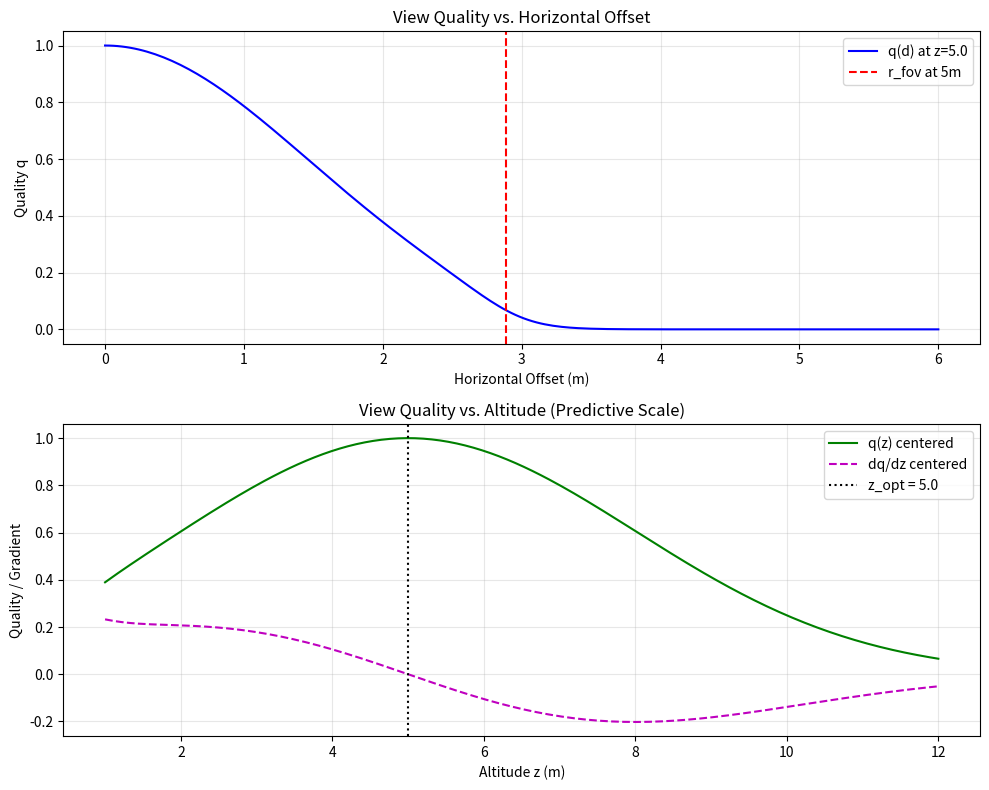

The matplotlib source for this figure: (Note: this script raises an exception after producing the figure.)
"""
View Quality Module
===================
Computes a scalar view quality score q ∈ [0, 1] given UAV (x, y, z) and
UGV (x, y) positions.

q is maximized when:
1. UGV is directly below the UAV (centered in FoV)
2. UAV altitude is near z_opt (optimal resolution/precision)

The function is **fully differentiable** and suitable for gradient-based 
optimization (SLSQP, etc.).
"""

import numpy as np


def compute_view_quality(
    uav_x: float,
    uav_y: float,
    uav_z: float,
    ugv_x: float,
    ugv_y: float,
    fov_angle: float = 1.047,
    sharpness: float = 5.0,
    z_opt: float = 5.0,
    sigma_z: float = 3.0,
) -> float:
    """
    Compute a smooth, differentiable 3D view quality score.

    Parameters
    ----------
    uav_x, uav_y, uav_z : float
        UAV position (world frame).
    ugv_x, ugv_y : float
        UGV position (world frame).
    fov_angle : float
        Full camera FoV angle (rad). Default: 1.047 (60°).
    sharpness : float
        Sigmoid steepness (κ) for the boundary roll-off.
    z_opt : float
        Optimal altitude (m) for sensor precision.
    sigma_z : float
        Standard deviation for altitude-based quality penalty.

    Returns
    -------
    q : float
        View quality score in (0, 1).
    """
    # 0. Derived geometry
    # FoV radius increases linearly with altitude: r = z * tan(theta/2)
    r_fov = uav_z * np.tan(fov_angle / 2.0)
    # Ensure r_fov is positive (though z should be >= 1.0 in practice)
    r_fov = np.maximum(r_fov, 0.1)

    # 1. Horizontal distance
    dx = uav_x - ugv_x
    dy = uav_y - ugv_y
    d = np.sqrt(dx * dx + dy * dy + 1e-12)

    # 2. Radial sigmoid (FoV boundary visibility)
    # Transitions from 1 (inside) to 0 (outside)
    q_radial = 1.0 / (1.0 + np.exp(sharpness * (d - r_fov)))

    # 3. Centering bonus (Resolution/Perspective)
    # Rewards keeping the target near the optical axis
    sigma_xy = r_fov / 2.0
    q_center = np.exp(-(d * d) / (2.0 * sigma_xy * sigma_xy))

    # 4. Altitude precision scale s(z)
    # Gaussian penalty centered at z_opt
    s_z = np.exp(-(uav_z - z_opt)**2 / (2.0 * sigma_z * sigma_z))

    return float(q_radial * q_center * s_z)


def compute_view_quality_gradient(
    uav_x: float,
    uav_y: float,
    uav_z: float,
    ugv_x: float,
    ugv_y: float,
    **kwargs,
) -> tuple:
    """
    Compute numerical gradient of view quality w.r.t. UAV position (x, y, z).

    Returns (dq/dx, dq/dy, dq/dz) via central differences.
    """
    eps = 1e-6
    dq_dx = (
        compute_view_quality(uav_x + eps, uav_y, uav_z, ugv_x, ugv_y, **kwargs)
        - compute_view_quality(uav_x - eps, uav_y, uav_z, ugv_x, ugv_y, **kwargs)
    ) / (2.0 * eps)
    dq_dy = (
        compute_view_quality(uav_x, uav_y + eps, uav_z, ugv_x, ugv_y, **kwargs)
        - compute_view_quality(uav_x, uav_y - eps, uav_z, ugv_x, ugv_y, **kwargs)
    ) / (2.0 * eps)
    dq_dz = (
        compute_view_quality(uav_x, uav_y, uav_z + eps, ugv_x, ugv_y, **kwargs)
        - compute_view_quality(uav_x, uav_y, uav_z - eps, ugv_x, ugv_y, **kwargs)
    ) / (2.0 * eps)
    return dq_dx, dq_dy, dq_dz


if __name__ == '__main__':
    import matplotlib
    matplotlib.use('Agg')
    import matplotlib.pyplot as plt

    ugv = (0.0, 0.0)
    
    # --- Test A: Radial sweep at fixed z=5.0 ---
    offsets = np.linspace(0.0, 6.0, 200)
    scores_radial = [compute_view_quality(d, 0.0, 5.0, *ugv) for d in offsets]
    
    # --- Test B: Altitude sweep at fixed offset=0.0 ---
    altitudes = np.linspace(1.0, 12.0, 200)
    scores_alt = [compute_view_quality(0.0, 0.0, z, *ugv) for z in altitudes]
    grads_alt = [compute_view_quality_gradient(0.0, 0.0, z, *ugv)[2] for z in altitudes]

    # --- Plotting ---
    fig, (ax1, ax2) = plt.subplots(2, 1, figsize=(10, 8))

    # Radial Plot
    ax1.plot(offsets, scores_radial, 'b-', label='q(d) at z=5.0')
    ax1.axvline(5.0 * np.tan(1.047/2), color='r', linestyle='--', label='r_fov at 5m')
    ax1.set_xlabel('Horizontal Offset (m)')
    ax1.set_ylabel('Quality q')
    ax1.set_title('View Quality vs. Horizontal Offset')
    ax1.legend()
    ax1.grid(True, alpha=0.3)

    # Altitude Plot
    ax2.plot(altitudes, scores_alt, 'g-', label='q(z) centered')
    ax2.plot(altitudes, grads_alt, 'm--', label='dq/dz centered')
    ax2.axvline(5.0, color='k', linestyle=':', label='z_opt = 5.0')
    ax2.set_xlabel('Altitude z (m)')
    ax2.set_ylabel('Quality / Gradient')
    ax2.set_title('View Quality vs. Altitude (Predictive Scale)')
    ax2.legend()
    ax2.grid(True, alpha=0.3)

    plt.tight_layout()
    out_path = '/home/shlok-mehndiratta/Desktop/Project_ws/view_quality_3d_test.png'
    plt.savefig(out_path, dpi=150)
    print(f'Test plots saved to {out_path}')

    # --- Verification ---
    print('\n=== 3D View Quality Verification ===')
    q_opt = compute_view_quality(0,0, 5, 0,0)
    q_low = compute_view_quality(0,0, 2, 0,0)
    q_high = compute_view_quality(0,0, 10, 0,0)
    
    print(f'q at z_opt (5.0m): {q_opt:.4f}')
    print(f'q at z_low (2.0m): {q_low:.4f}')
    print(f'q at z_high (10.0m): {q_high:.4f}')
    
    assert q_opt > q_low and q_opt > q_high, "Altitude peak not at z_opt"
    print("\n✅ Step 1 Verification Complete: Altitude peaks correctly and decays smoothly.")
